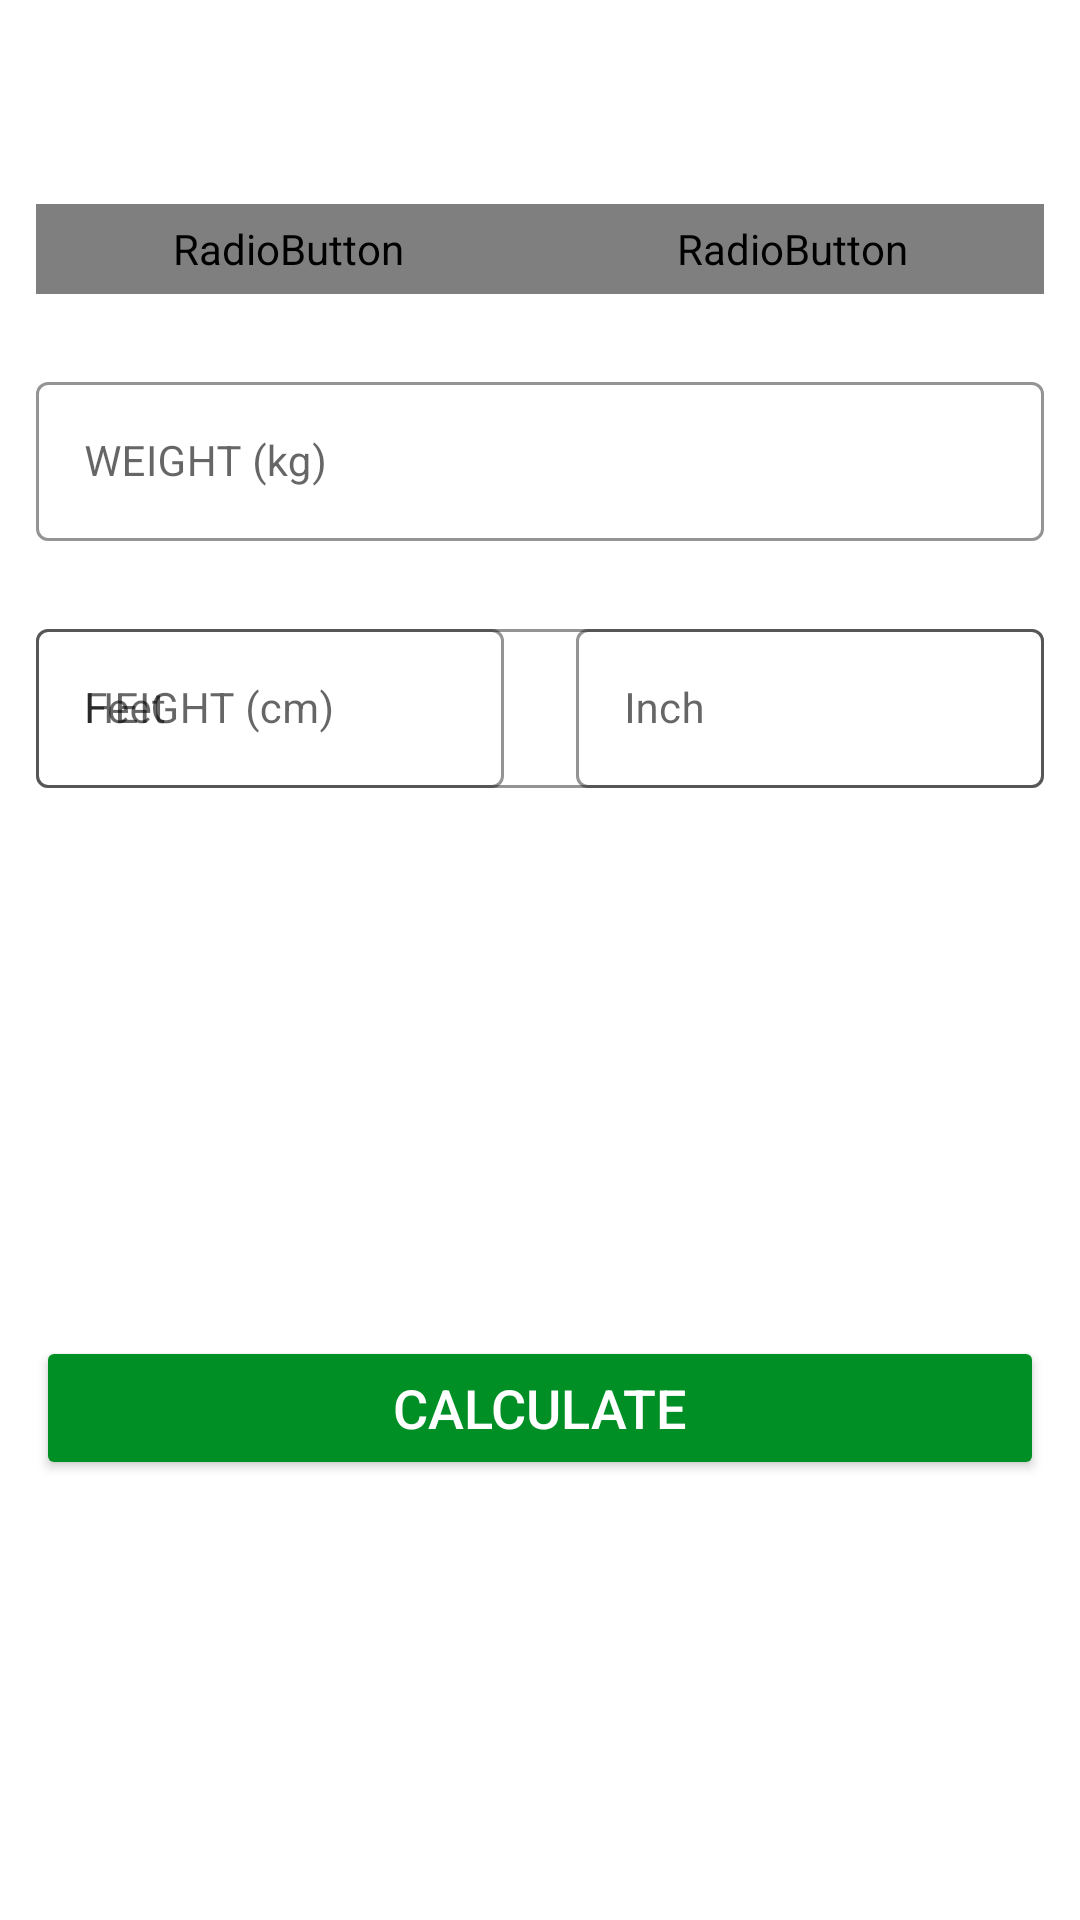

This screen was rendered from an Android layout file. Write that file and the resources it references.
<!-- AndroidManifest.xml: application theme Theme.7MinsWorkout -->
<!-- res/layout/activity_bmiactivity.xml -->
<?xml version="1.0" encoding="utf-8"?>
<RelativeLayout xmlns:android="http://schemas.android.com/apk/res/android"
    xmlns:app="http://schemas.android.com/apk/res-auto"
    xmlns:tools="http://schemas.android.com/tools"
    android:layout_width="match_parent"
    android:layout_height="match_parent"
    tools:context=".BMIActivity"
    android:orientation="vertical">
    <androidx.appcompat.widget.Toolbar
        android:id="@+id/bmiToolbar"
        android:layout_width="match_parent"
        android:layout_height="?android:attr/actionBarSize"
        android:background="@color/white" />
    <RadioGroup
        android:id="@+id/unitsRadioGroup"
        android:layout_width="match_parent"
        android:layout_height="wrap_content"
        android:layout_below="@id/bmiToolbar"
        android:layout_margin="12dp"
        android:background="@drawable/drawable_radio_group_tab_background"
        android:orientation="horizontal">
        <RadioButton
            android:id="@+id/metricUnitRadioButton"
            android:layout_width="0dp"
            android:layout_height="30dp"
            android:layout_weight="1"
            android:background="@drawable/drawable_units_tab_selector"
            android:button="@null"
            android:checked="true"
            android:gravity="center"
            android:text="metric units"
            android:textColor="@drawable/drawable_units_tab_text_color_selector"
            android:textSize="14sp"
            android:textAllCaps="true"
            android:textStyle="bold"/>
        <RadioButton
            android:id="@+id/usUnitRadioButton"
            android:layout_width="0dp"
            android:layout_height="30dp"
            android:layout_weight="1"
            android:background="@drawable/drawable_units_tab_selector"
            android:button="@null"
            android:checked="false"
            android:gravity="center"
            android:text="us units"
            android:textColor="@drawable/drawable_units_tab_text_color_selector"
            android:textSize="14sp"
            android:textAllCaps="true"
            android:textStyle="bold"/>
    </RadioGroup>
    <com.google.android.material.textfield.TextInputLayout
        android:id="@+id/weightTextInput"
        android:layout_width="match_parent"
        android:layout_height="wrap_content"
        android:layout_margin="12dp"
        app:boxStrokeColor="@color/colorAccent"
        app:hintTextColor="@color/colorPrimary"
        android:layout_below="@id/unitsRadioGroup"
        style="@style/Widget.MaterialComponents.TextInputLayout.OutlinedBox">
        <androidx.appcompat.widget.AppCompatEditText
            android:id="@+id/weightEditText"
            android:layout_width="match_parent"
            android:layout_height="wrap_content"
            android:hint="@string/weight_kg"
            android:inputType="numberDecimal"
            android:textSize="14sp" />
    </com.google.android.material.textfield.TextInputLayout>
    <com.google.android.material.textfield.TextInputLayout
        android:id="@+id/heightTextInput"
        android:layout_width="match_parent"
        android:layout_height="wrap_content"
        android:layout_margin="12dp"
        android:visibility="visible"
        tools:visibility="invisible"
        app:boxStrokeColor="@color/colorAccent"
        app:hintTextColor="@color/colorPrimary"
        android:layout_below="@id/weightTextInput"
        style="@style/Widget.MaterialComponents.TextInputLayout.OutlinedBox">
        <androidx.appcompat.widget.AppCompatEditText
            android:id="@+id/heightEditText"
            android:layout_width="match_parent"
            android:layout_height="wrap_content"
            android:hint="@string/height_cm"
            android:inputType="numberDecimal"
            android:textSize="14sp" />
    </com.google.android.material.textfield.TextInputLayout>
    <LinearLayout
        android:id="@+id/usUnitLinearLayout"
        android:layout_width="match_parent"
        android:layout_height="wrap_content"
        android:orientation="horizontal"
        android:gravity="center"
        android:layout_below="@id/weightTextInput">
        <com.google.android.material.textfield.TextInputLayout
            android:id="@+id/usFeetTextInput"
            android:layout_width="0dp"
            android:layout_height="wrap_content"
            android:layout_weight="1"
            android:layout_margin="12dp"
            app:boxStrokeColor="@color/colorAccent"
            app:hintTextColor="@color/colorPrimary"
            style="@style/Widget.MaterialComponents.TextInputLayout.OutlinedBox">
            <androidx.appcompat.widget.AppCompatEditText
                android:id="@+id/usFeetEditText"
                android:layout_width="match_parent"
                android:layout_height="wrap_content"
                android:hint="Feet"
                android:inputType="numberDecimal"
                android:textSize="14sp" />
        </com.google.android.material.textfield.TextInputLayout>
        <com.google.android.material.textfield.TextInputLayout
            android:id="@+id/usInchTextInput"
            android:layout_width="0dp"
            android:layout_height="wrap_content"
            android:layout_weight="1"
            android:layout_margin="12dp"
            app:boxStrokeColor="@color/colorAccent"
            app:hintTextColor="@color/colorPrimary"
            style="@style/Widget.MaterialComponents.TextInputLayout.OutlinedBox">
            <androidx.appcompat.widget.AppCompatEditText
                android:id="@+id/usInchEditText"
                android:layout_width="match_parent"
                android:layout_height="wrap_content"
                android:hint="Inch"
                android:inputType="numberDecimal"
                android:textSize="14sp" />
        </com.google.android.material.textfield.TextInputLayout>
    </LinearLayout>

    <LinearLayout
        android:id="@+id/bmiResultLinearLayout"
        android:layout_width="match_parent"
        android:layout_height="wrap_content"
        android:layout_below="@id/heightTextInput"
        android:padding="12dp"
        android:layout_marginTop="16dp"
        android:orientation="vertical"
        android:visibility="invisible"
        tools:visibility="visible">
        <TextView
            android:id="@+id/yourBMITextView"
            android:layout_width="match_parent"
            android:layout_height="wrap_content"
            android:gravity="center"
            android:textAllCaps="true"
            android:text="@string/your_bmi"
            android:textSize="14sp" />
        <TextView
            android:id="@+id/bmiValueTextView"
            android:layout_width="match_parent"
            android:layout_height="wrap_content"
            android:gravity="center"
            android:textStyle="bold"
            android:textSize="18sp"
            android:layout_marginTop="4dp"
            tools:text="30.00"/>
        <TextView
            android:id="@+id/bmiTypeTextView"
            android:layout_width="match_parent"
            android:layout_height="wrap_content"
            android:gravity="center"
            android:textSize="18sp"
            android:layout_marginTop="4dp"
            tools:text="Overweighted"/>
        <TextView
            android:id="@+id/bmiDescriptionTextView"
            android:layout_width="match_parent"
            android:layout_height="wrap_content"
            android:gravity="center"
            android:textSize="14sp"
            android:layout_marginTop="4dp"
            tools:text="Overweighted is ..."/>
    </LinearLayout>
    <Button
        android:id="@+id/calculateButton"
        android:layout_width="match_parent"
        android:layout_height="wrap_content"
        android:layout_below="@id/bmiResultLinearLayout"
        android:layout_gravity="bottom"
        android:layout_marginTop="32dp"
        android:layout_marginHorizontal="12dp"
        android:backgroundTint="@color/colorAccent"
        android:text="@string/calculate"
        android:textColor="@color/white"
        android:textSize="18sp" />
</RelativeLayout>
<!-- resources referenced by this layout -->
<resources>
  <color name="colorAccent">#FF008F24</color>
  <color name="colorPrimary">#B2212121</color>
  <color name="white">#FFFFFFFF</color>
  <!-- drawable drawable_radio_group_tab_background (drawable) -->
  <?xml version="1.0" encoding="utf-8"?>
  <shape xmlns:android="http://schemas.android.com/apk/res/android"
      android:shape="rectangle">
      <solid android:color="#ECEDEF" />
      <stroke android:width="1dp" android:color="#9AA2AF" />
      <corners android:radius="30dp" />
  </shape>
  <string name="calculate">calculate</string>
  <string name="height_cm">HEIGHT (cm)</string>
  <string name="weight_kg">WEIGHT (kg)</string>
  <string name="your_bmi">your bmi</string>
  <style name="Theme.7MinsWorkout" parent="Theme.MaterialComponents.DayNight.NoActionBar">
          
          <item name="colorPrimary">@color/purple_500</item>
          <item name="colorPrimaryVariant">@color/purple_700</item>
          <item name="colorOnPrimary">@color/white</item>
          
          <item name="colorSecondary">@color/teal_200</item>
          <item name="colorSecondaryVariant">@color/teal_700</item>
          <item name="colorOnSecondary">@color/black</item>
          
          <item name="android:statusBarColor" tools:targetApi="l">@color/colorAccent</item>
          
      </style>
  <color name="purple_500">#FF6200EE</color>
  <color name="purple_700">#FF3700B3</color>
  <color name="teal_200">#FF03DAC5</color>
  <color name="teal_700">#FF018786</color>
  <color name="black">#FF000000</color>
</resources>
